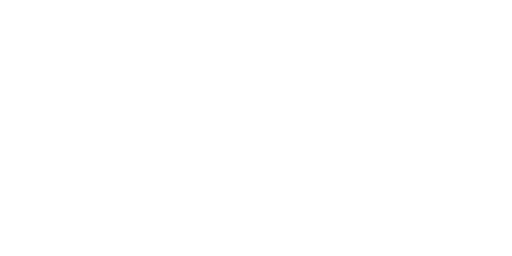
t = 0.00 s
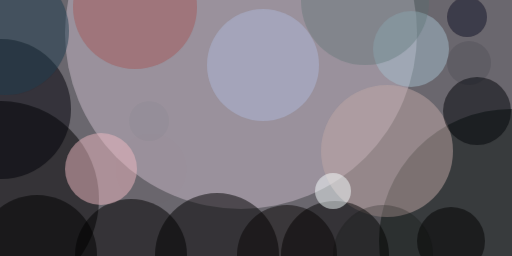
t = 2.99 s
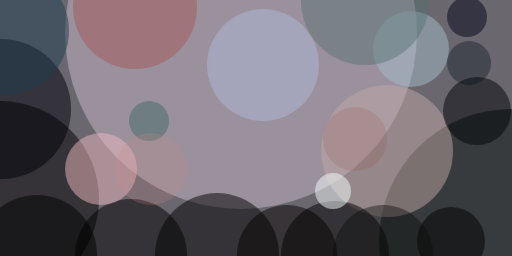
t = 3.12 s
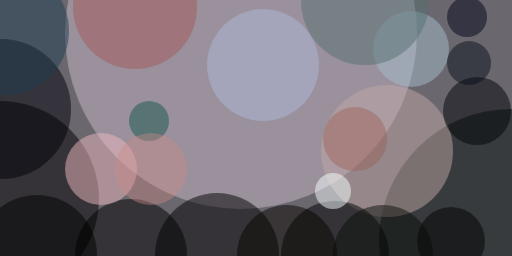
t = 3.24 s
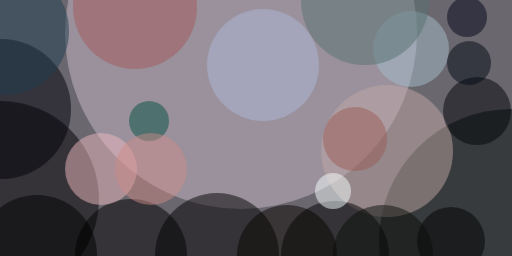
t = 3.37 s
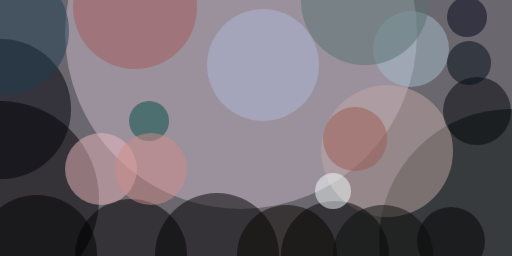
t = 3.49 s

The animated SVG that drew these frames (rendered in a browser with its animation timeline set to each time). Animation: 1 CSS @keyframes rule; one cycle of 3.49 s.

<svg xmlns="http://www.w3.org/2000/svg" viewBox="0 0 400 200"><style>@keyframes fade { from {opacity: 0} to {opacity: 1} } ellipse, path { opacity: 0; animation: fade .5s forwards; }</style><path fill="#6a676e" d="M0 0h400v200H0z"/><g transform="translate(.8 .8) scale(1.5625)" fill-opacity=".5"><ellipse fill="#c9bcca" cx="120" cy="16" rx="88" ry="88" style="animation-delay: 0.00s;"/><ellipse cy="99" rx="49" ry="49" style="animation-delay: 0.19s;"/><ellipse fill="#06100d" cx="255" cy="120" rx="66" ry="66" style="animation-delay: 0.38s;"/><ellipse cx="108" cy="127" rx="31" ry="31" style="animation-delay: 0.56s;"/><ellipse fill="#bfa8a6" cx="193" cy="75" rx="33" ry="33" style="animation-delay: 0.75s;"/><ellipse cx="167" cy="127" rx="27" ry="27" style="animation-delay: 0.93s;"/><ellipse cx="65" cy="127" rx="28" ry="28" style="animation-delay: 1.10s;"/><ellipse fill="#eebac2" cx="50" cy="84" rx="18" ry="18" style="animation-delay: 1.28s;"/><ellipse fill="#000109" cy="54" rx="35" ry="35" style="animation-delay: 1.45s;"/><ellipse fill="#000508" cx="238" cy="55" rx="17" ry="17" style="animation-delay: 1.61s;"/><ellipse fill="#a4becb" cx="205" cy="24" rx="19" ry="19" style="animation-delay: 1.76s;"/><ellipse fill="#f7ffff" cx="166" cy="95" rx="9" ry="9" style="animation-delay: 1.91s;"/><ellipse cx="225" cy="120" rx="17" ry="17" style="animation-delay: 2.05s;"/><ellipse cx="18" cy="127" rx="30" ry="30" style="animation-delay: 2.19s;"/><ellipse fill="#adb8d8" cx="131" cy="32" rx="28" ry="28" style="animation-delay: 2.31s;"/><ellipse fill="#a45b5b" cx="67" cy="3" rx="31" ry="31" style="animation-delay: 2.43s;"/><ellipse fill="#213f50" cx="2" cy="15" rx="32" ry="32" style="animation-delay: 2.53s;"/><ellipse fill="#080401" cx="143" cy="127" rx="25" ry="25" style="animation-delay: 2.63s;"/><ellipse fill="#00041a" cx="233" cy="8" rx="10" ry="10" style="animation-delay: 2.71s;"/><ellipse fill="#577371" cx="182" rx="32" ry="32" style="animation-delay: 2.79s;"/><ellipse fill="#0b0e0b" cx="191" cy="127" rx="25" ry="25" style="animation-delay: 2.85s;"/><ellipse fill="#000c16" cx="234" cy="31" rx="11" ry="11" style="animation-delay: 2.91s;"/><ellipse fill="#034e42" cx="74" cy="60" rx="10" ry="10" style="animation-delay: 2.95s;"/><ellipse fill="#ce8b88" cx="75" cy="84" rx="18" ry="18" style="animation-delay: 2.98s;"/><ellipse fill="#9b5a52" cx="177" cy="69" rx="16" ry="16" style="animation-delay: 2.99s;"/></g></svg>
